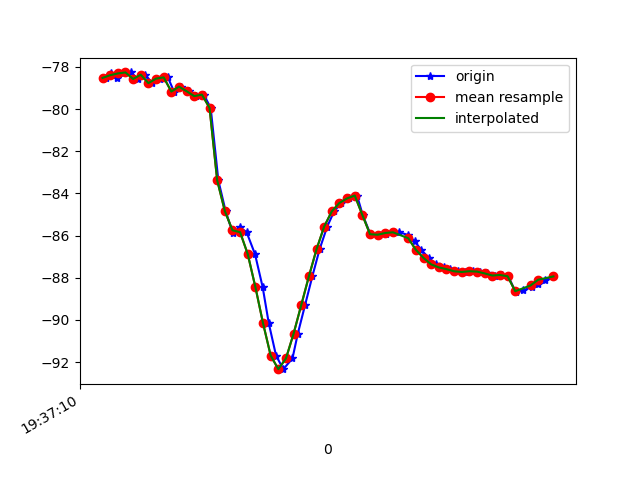

Values plotted in this chart, from the file beside it:
1617737830450, 433467081217731, -78.522125, 14.8161125, -12.4133005
1617737830461, 433467100448501, -78.28, 14.59, -12.21
1617737830478, 433467119679271, -78.51, 14.81, -11.49
1617737830494, 433467139040776, -78.31, 14.67, -11.98
1617737830515, 433467158271546, -78.26, 14.65, -11.47
1617737830532, 433467177502316, -78.57, 15.14, -12.22
1617737830552, 433467196733086, -78.37, 14.85, -11.92
1617737830570, 433467215963856, -78.77, 15.22, -11.47
1617737830591, 433467235194626, -78.56, 15.11, -12.07
1617737830611, 433467254425396, -78.49, 15.01, -11.59
1617737830627, 433467273656166, -79.17, 15.63, -12.39
1617737830646, 433467292886936, -78.93, 15.49, -12.41
1617737830666, 433467312117706, -79.15, 15.63, -11.4
1617737830684, 433467331348476, -79.39, 15.89, -12.35
1617737830705, 433467350579246, -79.31, 15.74, -11.65
1617737830723, 433467369810016, -79.94, 16.23, -10.06
1617737830743, 433467389040786, -83.38, 15.14, -10.5
1617737830762, 433467408271556, -84.83, 17.53, -8.356
1617737830781, 433467427502326, -85.9, 20.37, -5.781
1617737830799, 433467446733096, -85.6, 22.97, -4.581
1617737830817, 433467465963866, -85.84, 25.94, -1.801
1617737830839, 433467485194636, -86.88, 29.26, 2.299
1617737830859, 433467504425406, -88.44, 32.2, 7.157
1617737830875, 433467523656176, -90.16, 34.25, 12.44
1617737830894, 433467542886946, -91.69, 35.13, 17.8
1617737830913, 433467562117716, -92.34, 34.58, 22.5
1617737830937, 433467581348486, -91.83, 33.23, 26.08
1617737830951, 433467600579256, -90.65, 31.94, 28.4
1617737830970, 433467619810026, -89.3, 30.74, 29.6
1617737830989, 433467639040796, -87.94, 29.79, 29.78
1617737831008, 433467658271566, -86.65, 28.98, 29.1
1617737831028, 433467677502336, -85.57, 28.27, 27.94
1617737831046, 433467696733106, -84.85, 27.8, 26.61
1617737831065, 433467715963876, -84.45, 27.48, 25.15
1617737831086, 433467735194646, -84.24, 27.17, 23.59
1617737831106, 433467754425416, -84.1, 26.82, 21.91
1617737831121, 433467773656186, -85.03, 25.83, 19.52
1617737831141, 433467792886956, -85.94, 26.33, 18.02
1617737831163, 433467812117726, -85.96, 26.04, 15.73
1617737831181, 433467831348496, -85.91, 25.44, 13.18
1617737831198, 433467850579266, -85.84, 24.59, 10.41
1617737831217, 433467869810036, -85.85, 23.8, 7.487
1617737831240, 433467889040806, -85.98, 23.28, 4.399
1617737831257, 433467908271576, -86.28, 22.82, 1.417
1617737831274, 433467927502346, -86.68, 22.06, -1.288
1617737831294, 433467946733116, -87.06, 21.03, -3.654
1617737831313, 433467965963886, -87.37, 20.27, -5.679
1617737831333, 433467985194656, -87.51, 20.06, -7.499
1617737831350, 433468004425426, -87.59, 20.35, -9.182
1617737831370, 433468023656196, -87.69, 20.8, -10.62
1617737831389, 433468042886966, -87.73, 21.13, -11.72
1617737831410, 433468062117736, -87.69, 21.39, -12.52
1617737831427, 433468081348506, -87.71, 21.67, -13.07
1617737831447, 433468100579276, -87.8, 21.82, -13.4
1617737831466, 433468119810046, -87.9, 21.76, -13.56
1617737831486, 433468139040816, -87.87, 21.5, -13.63
1617737831502, 433468158271586, -87.93, 20.96, -14.94
1617737831521, 433468177502356, -88.68, 21.21, -13.56
1617737831539, 433468196733126, -88.6, 21.14, -13.48
1617737831563, 433468215963896, -88.46, 21.07, -13.41
1617737831579, 433468235194666, -88.28, 20.94, -13.29
... 2 more rows
